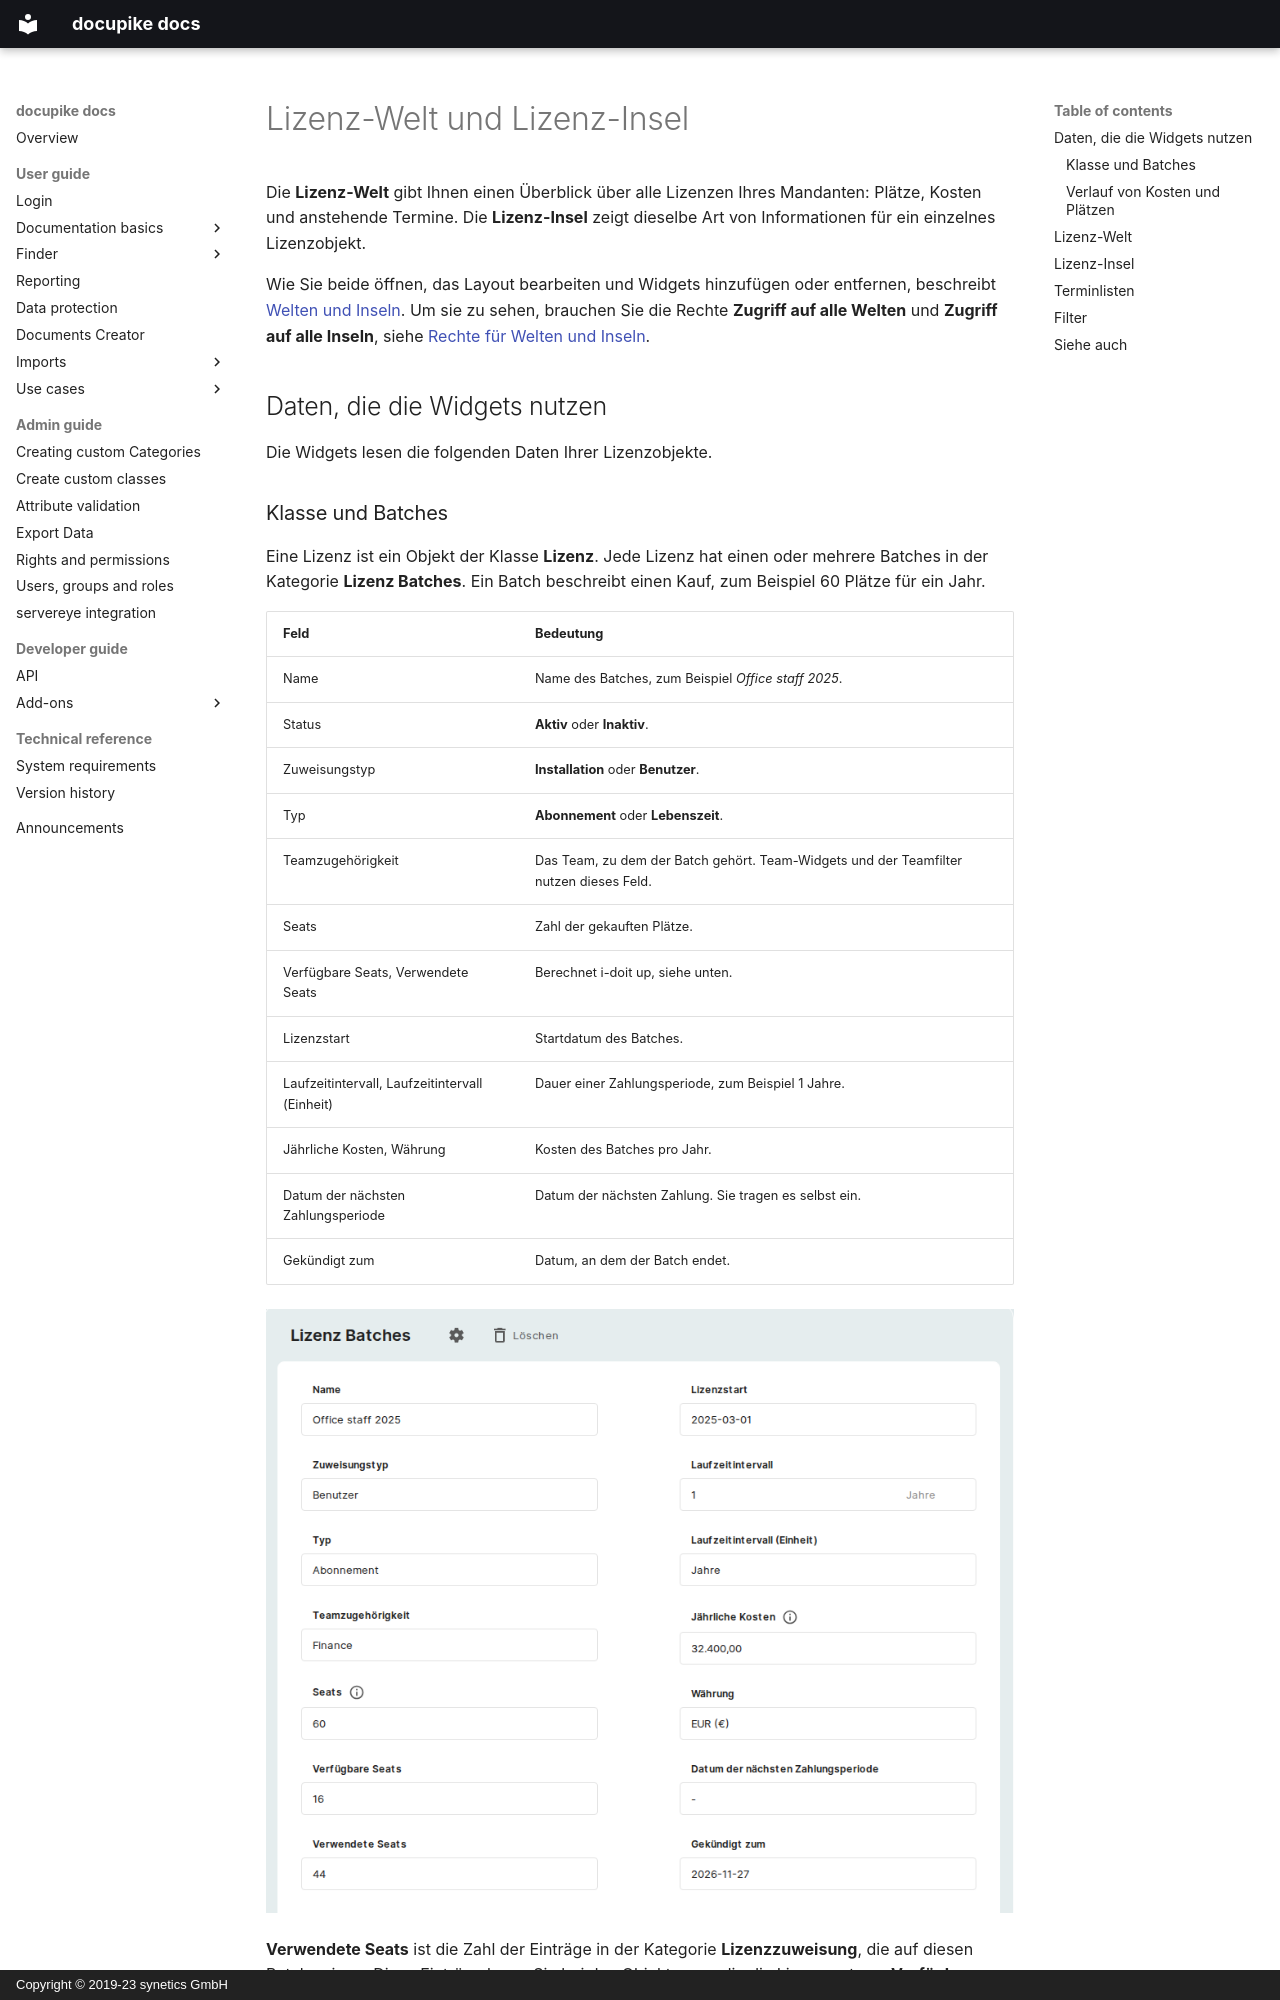

repository: docupike/docs · page: de/user/license-world-and-island.html · generator: mkdocs · copyright: Copyright © 2019-23 synetics GmbH

# Lizenz-Welt und Lizenz-Insel

Die **Lizenz-Welt** gibt Ihnen einen Überblick über alle Lizenzen Ihres Mandanten: Plätze, Kosten und anstehende Termine.
Die **Lizenz-Insel** zeigt dieselbe Art von Informationen für ein einzelnes Lizenzobjekt.

Wie Sie beide öffnen, das Layout bearbeiten und Widgets hinzufügen oder entfernen, beschreibt [Welten und Inseln](worlds-and-islands.md).
Um sie zu sehen, brauchen Sie die Rechte **Zugriff auf alle Welten** und **Zugriff auf alle Inseln**, siehe [Rechte für Welten und Inseln](../admin/rights-and-permissions.md#rechte-fur-welten-und-inseln).

## Daten, die die Widgets nutzen

Die Widgets lesen die folgenden Daten Ihrer Lizenzobjekte.

### Klasse und Batches

Eine Lizenz ist ein Objekt der Klasse **Lizenz**.
Jede Lizenz hat einen oder mehrere Batches in der Kategorie **Lizenz Batches**.
Ein Batch beschreibt einen Kauf, zum Beispiel 60 Plätze für ein Jahr.

| Feld | Bedeutung |
|---|---|
| Name | Name des Batches, zum Beispiel *Office staff 2025*. |
| Status | **Aktiv** oder **Inaktiv**. |
| Zuweisungstyp | **Installation** oder **Benutzer**. |
| Typ | **Abonnement** oder **Lebenszeit**. |
| Teamzugehörigkeit | Das Team, zu dem der Batch gehört. Team-Widgets und der Teamfilter nutzen dieses Feld. |
| Seats | Zahl der gekauften Plätze. |
| Verfügbare Seats, Verwendete Seats | Berechnet i-doit up, siehe unten. |
| Lizenzstart | Startdatum des Batches. |
| Laufzeitintervall, Laufzeitintervall (Einheit) | Dauer einer Zahlungsperiode, zum Beispiel 1 Jahre. |
| Jährliche Kosten, Währung | Kosten des Batches pro Jahr. |
| Datum der nächsten Zahlungsperiode | Datum der nächsten Zahlung. Sie tragen es selbst ein. |
| Gekündigt zum | Datum, an dem der Batch endet. |

[![Kategorie Lizenz Batches einer Lizenz mit dem Batch Office staff 2025](../img/screenshots/user/worlds-and-islands/category_license_batches.png)](../img/screenshots/user/worlds-and-islands/category_license_batches.png)

**Verwendete Seats** ist die Zahl der Einträge in der Kategorie **Lizenzzuweisung**, die auf diesen Batch zeigen.
Diese Einträge legen Sie bei den Objekten an, die die Lizenz nutzen.
**Verfügbare Seats** ist **Seats** minus **Verwendete Seats**.

Eine Lizenz ohne Batches zählt bei **Lizenzen gesamt** mit, aber nicht bei den Batch-Zahlen.
